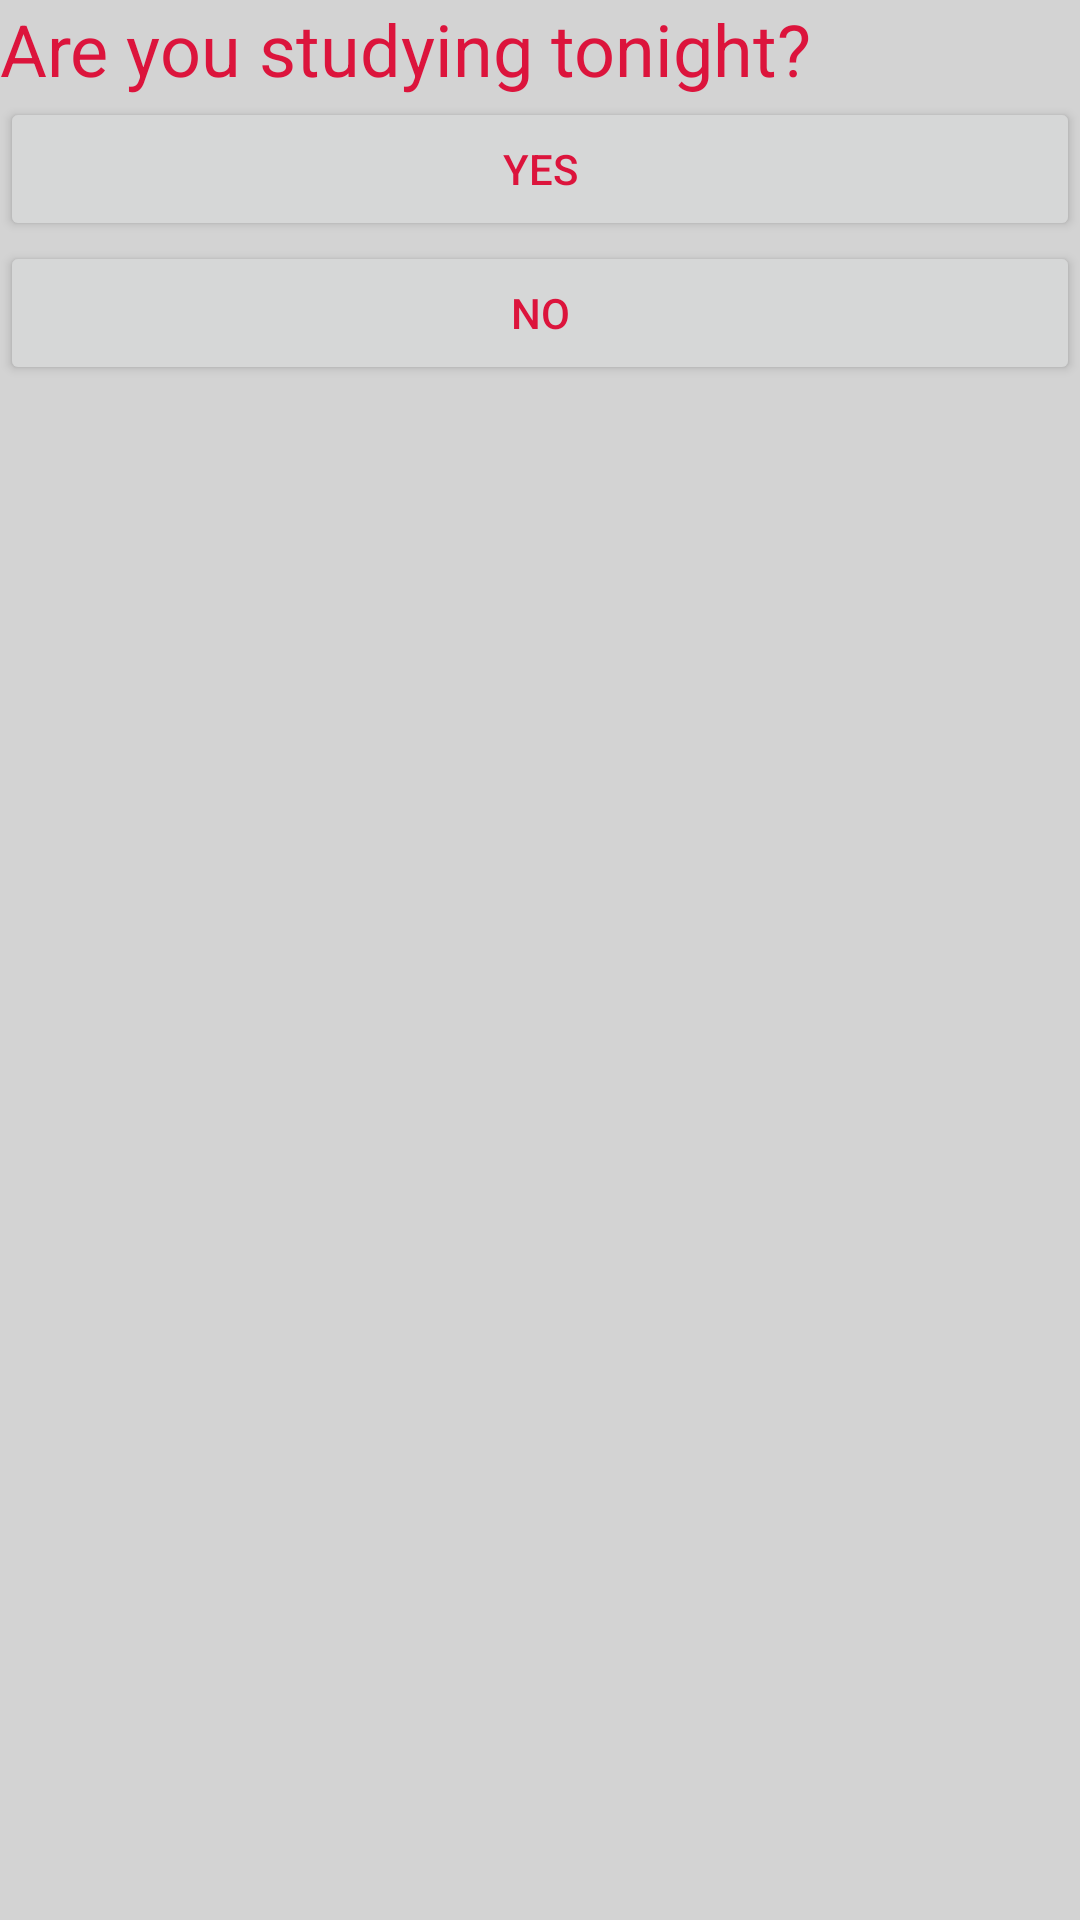

Produce the Android XML layout that renders to this screen, including the resource entries it uses.
<!-- AndroidManifest.xml: activity theme Theme.Lab2_questioner -->
<!-- res/layout/activity_main.xml -->
<?xml version="1.0" encoding="utf-8"?>
<androidx.coordinatorlayout.widget.CoordinatorLayout xmlns:android="http://schemas.android.com/apk/res/android"
    xmlns:app="http://schemas.android.com/apk/res-auto"
    xmlns:tools="http://schemas.android.com/tools"
    android:layout_width="match_parent"
    android:layout_height="match_parent"
    android:fitsSystemWindows="true"
    tools:context=".MainActivity">

    <LinearLayout
        android:id="@+id/linearLayout4"
        android:layout_width="match_parent"
        android:layout_height="match_parent"
        android:orientation="vertical"
        android:background="@color/light_gray">



        <LinearLayout
            android:layout_width="match_parent"
            android:layout_height="200dp"
            android:orientation="vertical">


            <TextView
                android:id="@+id/textView"
                android:layout_width="match_parent"
                android:layout_height="wrap_content"
                android:text="Are you studying tonight?"
                android:textColor="@color/crimson"
                android:textSize="24dp"/>

            <Button
                android:id="@+id/yes"
                android:layout_width="match_parent"
                android:layout_height="wrap_content"
                android:text="Yes"
                android:textColor="@color/crimson"/>
            <Button
                android:id="@+id/no"
                android:layout_width="match_parent"
                android:layout_height="wrap_content"
                android:text="No"
                android:textColor="@color/crimson" />


        </LinearLayout>


    </LinearLayout>

</androidx.coordinatorlayout.widget.CoordinatorLayout>
<!-- resources referenced by this layout -->
<resources>
  <color name="crimson">#DC143C</color>
  <color name="light_gray">#D3D3D3</color>
  <style name="Theme.Lab2_questioner" parent="Base.Theme.Lab2_questioner" />
  <style name="Base.Theme.Lab2_questioner" parent="Theme.Material3.DayNight.NoActionBar">
          
          
      </style>
</resources>
